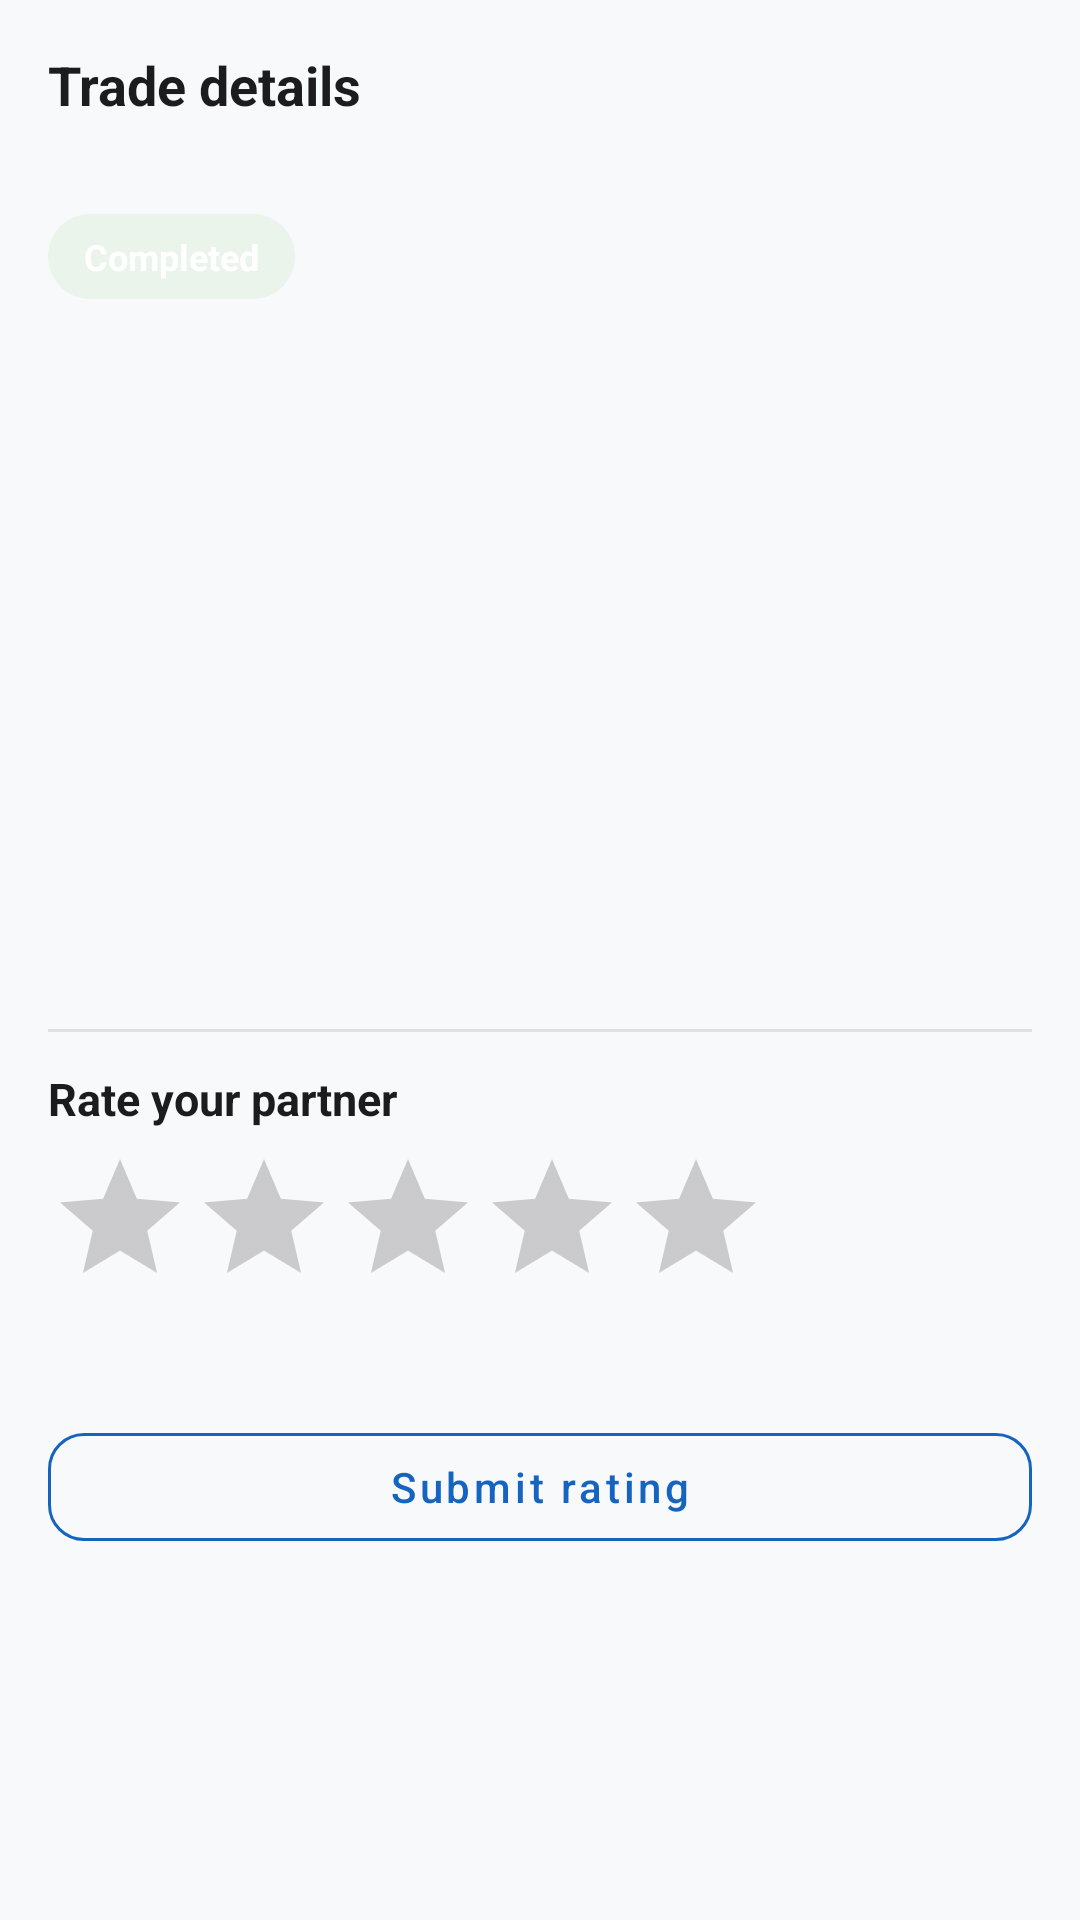

Here is an Android app screen rendered from its layout file. Give the layout XML and the strings, colors and styles it references.
<!-- AndroidManifest.xml: application theme Theme.EcoSwap -->
<!-- res/layout/bottom_sheet_trade_detail.xml -->
<?xml version="1.0" encoding="utf-8"?>
<LinearLayout xmlns:android="http://schemas.android.com/apk/res/android"
    xmlns:app="http://schemas.android.com/apk/res-auto"
    android:layout_width="match_parent"
    android:layout_height="wrap_content"
    android:orientation="vertical"
    android:padding="16dp">

    <TextView
        android:id="@+id/tvTitle"
        android:layout_width="match_parent"
        android:layout_height="wrap_content"
        android:text="Trade details"
        android:textColor="@color/text_primary"
        android:textSize="18sp"
        android:textStyle="bold" />

    <TextView
        android:id="@+id/tvPartner"
        android:layout_width="match_parent"
        android:layout_height="wrap_content"
        android:layout_marginTop="4dp"
        android:textColor="@color/text_secondary"
        android:textSize="14sp" />

    <TextView
        android:id="@+id/tvStatus"
        android:layout_width="wrap_content"
        android:layout_height="wrap_content"
        android:layout_marginTop="8dp"
        android:background="@drawable/bg_status_chip_completed"
        android:paddingStart="12dp"
        android:paddingEnd="12dp"
        android:paddingTop="6dp"
        android:paddingBottom="6dp"
        android:text="Completed"
        android:textColor="@color/white"
        android:textSize="12sp"
        android:textStyle="bold" />

    <LinearLayout
        android:layout_width="match_parent"
        android:layout_height="wrap_content"
        android:orientation="horizontal"
        android:layout_marginTop="12dp">

        <ImageView
            android:id="@+id/ivPrimary"
            android:layout_width="0dp"
            android:layout_height="120dp"
            android:layout_weight="1"
            android:scaleType="centerCrop"
            android:src="@drawable/ic_launcher_background" />

        <ImageView
            android:id="@+id/ivSecondary"
            android:layout_width="0dp"
            android:layout_height="120dp"
            android:layout_weight="1"
            android:layout_marginStart="8dp"
            android:visibility="gone"
            android:scaleType="centerCrop"
            android:src="@drawable/ic_launcher_background" />
    </LinearLayout>

    <TextView
        android:id="@+id/tvPrimaryTitle"
        android:layout_width="match_parent"
        android:layout_height="wrap_content"
        android:layout_marginTop="10dp"
        android:textColor="@color/text_primary"
        android:textSize="15sp"
        android:textStyle="bold" />

    <TextView
        android:id="@+id/tvSecondaryTitle"
        android:layout_width="match_parent"
        android:layout_height="wrap_content"
        android:layout_marginTop="4dp"
        android:textColor="@color/text_secondary"
        android:textSize="13sp"
        android:visibility="gone" />

    <TextView
        android:id="@+id/tvCreatedAt"
        android:layout_width="match_parent"
        android:layout_height="wrap_content"
        android:layout_marginTop="12dp"
        android:textColor="@color/text_secondary"
        android:textSize="12sp" />

    <TextView
        android:id="@+id/tvCompletedAt"
        android:layout_width="match_parent"
        android:layout_height="wrap_content"
        android:textColor="@color/text_secondary"
        android:textSize="12sp" />

    <TextView
        android:id="@+id/tvProof"
        android:layout_width="match_parent"
        android:layout_height="wrap_content"
        android:layout_marginTop="8dp"
        android:textColor="@color/text_secondary"
        android:textSize="12sp" />

    <View
        android:layout_width="match_parent"
        android:layout_height="1dp"
        android:layout_marginTop="12dp"
        android:background="@color/divider" />

    <TextView
        android:id="@+id/tvRatingLabel"
        android:layout_width="match_parent"
        android:layout_height="wrap_content"
        android:layout_marginTop="12dp"
        android:text="Rate your partner"
        android:textColor="@color/text_primary"
        android:textSize="15sp"
        android:textStyle="bold" />

    <RatingBar
        android:id="@+id/ratingBar"
        style="@style/Widget.AppCompat.RatingBar"
        android:layout_width="wrap_content"
        android:layout_height="wrap_content"
        android:layout_marginTop="6dp"
        android:numStars="5"
        android:stepSize="1.0"
        android:isIndicator="false" />

    <TextView
        android:id="@+id/tvRatingState"
        android:layout_width="match_parent"
        android:layout_height="wrap_content"
        android:layout_marginTop="4dp"
        android:textColor="@color/text_secondary"
        android:textSize="12sp" />

    <com.google.android.material.button.MaterialButton
        android:id="@+id/btnSubmitRating"
        style="@style/Widget.MaterialComponents.Button.OutlinedButton"
        android:layout_width="match_parent"
        android:layout_height="wrap_content"
        android:layout_marginTop="12dp"
        android:text="Submit rating"
        android:textAllCaps="false"
        android:textColor="@color/primary_blue"
        app:strokeColor="@color/primary_blue"
        app:cornerRadius="12dp" />

</LinearLayout>
<!-- resources referenced by this layout -->
<resources>
  <color name="divider">#E0E0E0</color>
  <color name="primary_blue">#1565C0</color>
  <color name="text_primary">#1C1C1E</color>
  <color name="text_secondary">#616161</color>
  <color name="white">#FFFFFFFF</color>
  <!-- drawable bg_status_chip_completed (drawable) -->
  <?xml version="1.0" encoding="utf-8"?>
  <shape xmlns:android="http://schemas.android.com/apk/res/android" android:shape="rectangle">
      <solid android:color="#154CAF50" />
      <corners android:radius="14dp" />
  </shape>
  <style name="Theme.EcoSwap" parent="Base.Theme.EcoSwap" />
  <style name="Base.Theme.EcoSwap" parent="Theme.Material3.Light.NoActionBar">
          
          <item name="colorPrimary">@color/primary_green</item>
          <item name="colorPrimaryVariant">@color/primary_green_dark</item>
          <item name="colorOnPrimary">@color/white</item>
          
          
          <item name="colorSecondary">@color/primary_blue</item>
          <item name="colorSecondaryVariant">@color/primary_blue_dark</item>
          <item name="colorOnSecondary">@color/white</item>
          
          
          <item name="android:colorBackground">@color/background_light</item>
          <item name="colorSurface">@color/white</item>
          <item name="colorOnSurface">@color/text_primary</item>
          
          
          <item name="android:statusBarColor">@color/white</item>
          <item name="android:windowLightStatusBar">true</item>
          
          
          <item name="android:navigationBarColor">@color/white</item>
          <item name="android:windowLightNavigationBar">true</item>
          
          
          <item name="android:windowAnimationStyle">@style/WindowAnimationTransition</item>
      </style>
  <color name="primary_green">#2E7D32</color>
  <color name="primary_green_dark">#1B5E20</color>
  <color name="primary_blue_dark">#0D47A1</color>
  <color name="background_light">#F8F9FA</color>
  <style name="WindowAnimationTransition">
          <item name="android:activityOpenEnterAnimation">@anim/slide_in_right</item>
          <item name="android:activityOpenExitAnimation">@anim/slide_out_left</item>
          <item name="android:activityCloseEnterAnimation">@anim/slide_in_left</item>
          <item name="android:activityCloseExitAnimation">@anim/slide_out_right</item>
      </style>
</resources>
